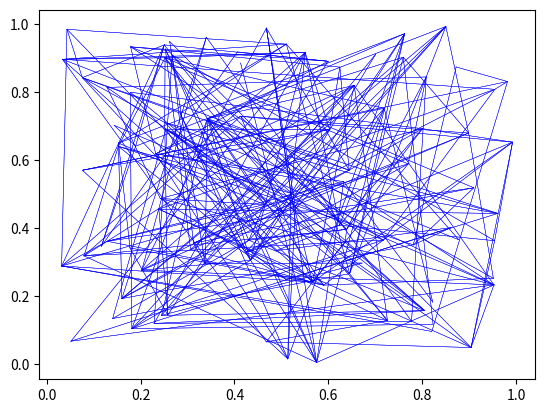

The matplotlib source for this figure: (Note: this script raises an exception after producing the figure.)
# -*- coding: utf-8 -*-
"""
Random Network

PHY3030 - Projet de fin d'études
Network Science

Patrice Béchard
janvier 2017
"""

import numpy as np
import matplotlib.pyplot as plt
import random
import networkx as nx

def main():
    
    N=100                        #number of nodes
    p=0.05                       #prob of two nodes being connected
    L=0                         #number of links set to zero at beginning
    
    position=np.zeros([N,2])    #position of the nodes
    adjacency=np.zeros([N,N])   #adjacency matrix
    kNodes=np.zeros(N)          #degree for each node
    kDistribution=np.zeros(N)   #number of nodes having
    
    
    for i in range(N):
        position[i,0]=random.random()
        position[i,1]=random.random()
    
    for i in range(N):
        for j in range(i+1,N):
            if random.random()<p:
                adjacency[i,j]=1
                adjacency[j,i]=1
                L+=1
                
                
    for i in range(N):
        for j in range(N):
            if adjacency[i,j]==1:
                plt.plot([position[i,0],position[j,0]],[position[i,1],position[j,1]],'b',linewidth=0.3)
                kNodes[i]+=1
                kNodes[j]+=1
    for i in range(N):
        kDistribution[kNodes[i]]+=1
        
    plt.plot(position[:,0],position[:,1],'r.',markersize=10)
    plt.axis('equal')
    plt.show()
    
    plt.plot(np.linspace(0,N-1,N),kDistribution,'r+')
    plt.show()
    
    
    kmoy=2*L/N                  #degré moyen du réseau
    
    print('Nombre de noeuds N : %d \nProbabilité de connection p : %2.2f \nNombre de liens L : %d \nDegré moyen <k> : %3.2f'%(N,p,L,kmoy))
    print('\nNombre de liens espéré : %5.0f \nDéviation Standard : %3.0f\nDegré moyen espéré : %3.2f\n'%(p*N*(N-1)/2,(p*(1-p)*N)**0.5,p*(N-1)))
    
    
        
main()
